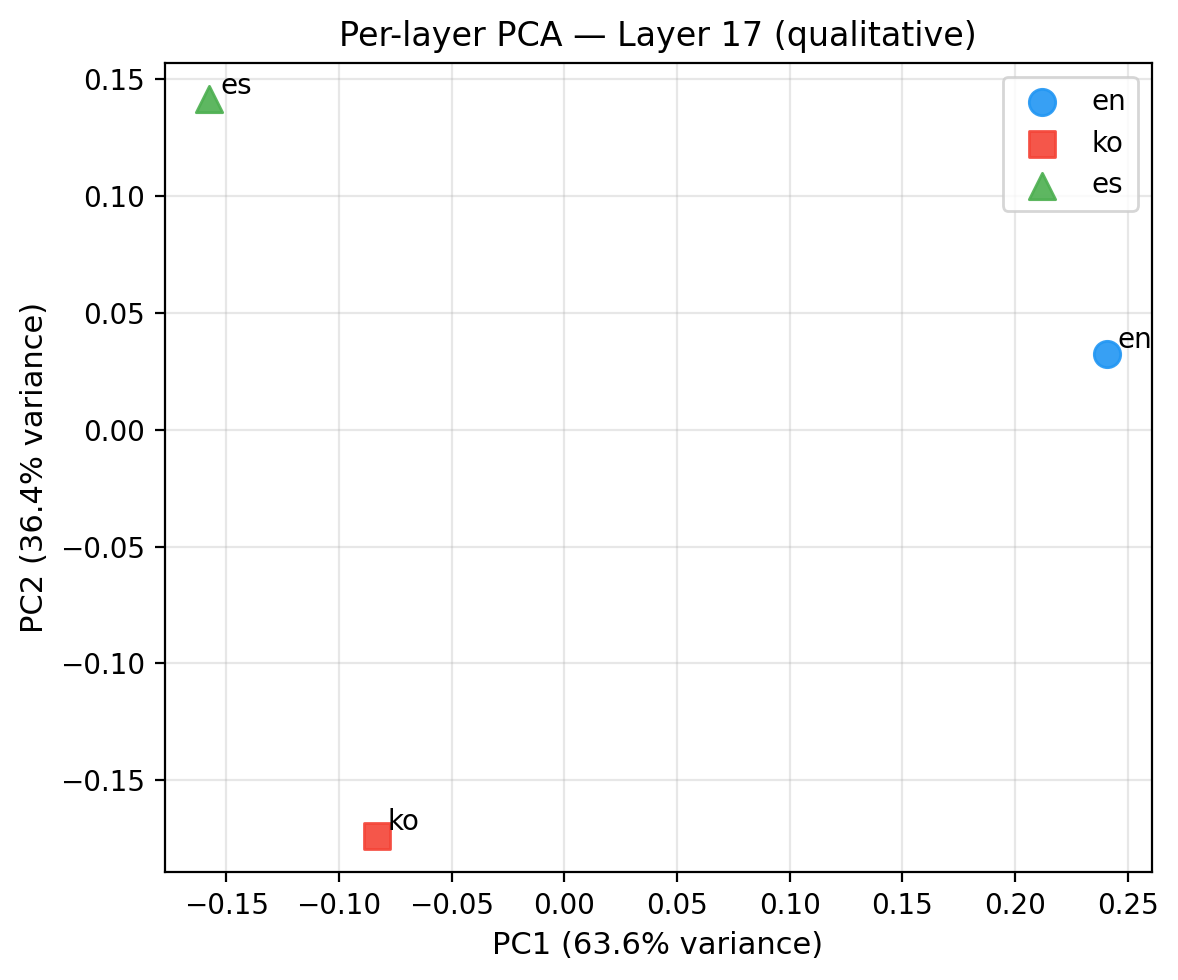

The data file committed next to this chart (first rows):
language, layer, PC1, PC2
en, 17, 0.2406, 0.03239
ko, 17, -0.08322, -0.1737
es, 17, -0.1574, 0.1414
